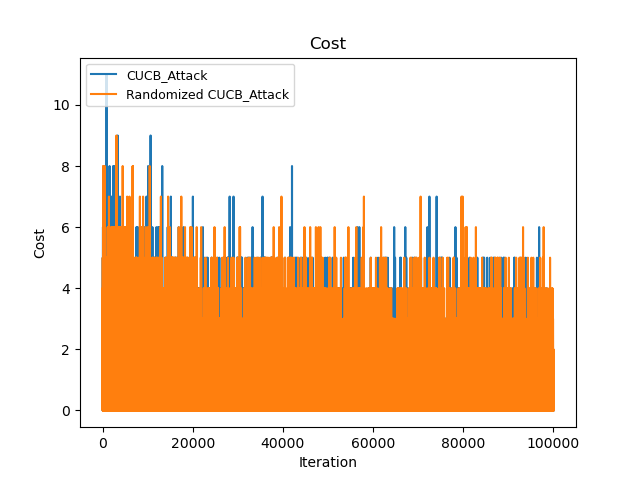

The file beside this chart, header and first rows:
Time(Iteration), CUCB_Attack, Randomized CUCB_Attack
0, 2, 1
1, 2, 1
2, 2, 5
3, 3, 6
4, 5, 6
5, 5, 8
6, 8, 8
7, 8, 8
8, 9, 8
9, 11, 11
10, 12, 11
11, 14, 12
12, 15, 13
13, 17, 13
14, 17, 13
15, 17, 13
16, 17, 15
17, 17, 16
18, 18, 17
19, 19, 18
20, 19, 19
21, 19, 20
22, 19, 22
23, 20, 22
24, 21, 22
25, 21, 25
26, 21, 25
27, 22, 27
28, 22, 28
29, 22, 28
30, 22, 29
31, 22, 29
32, 24, 30
33, 25, 30
34, 27, 30
35, 28, 31
36, 28, 32
37, 29, 35
38, 31, 36
39, 31, 37
40, 33, 37
41, 34, 37
42, 35, 38
43, 36, 38
44, 36, 39
45, 36, 39
46, 37, 40
47, 37, 40
48, 37, 41
49, 37, 41
50, 38, 41
51, 38, 41
52, 38, 42
53, 38, 44
54, 39, 44
55, 39, 45
56, 40, 45
57, 41, 45
58, 46, 50
59, 50, 51
... 99,940 more rows
